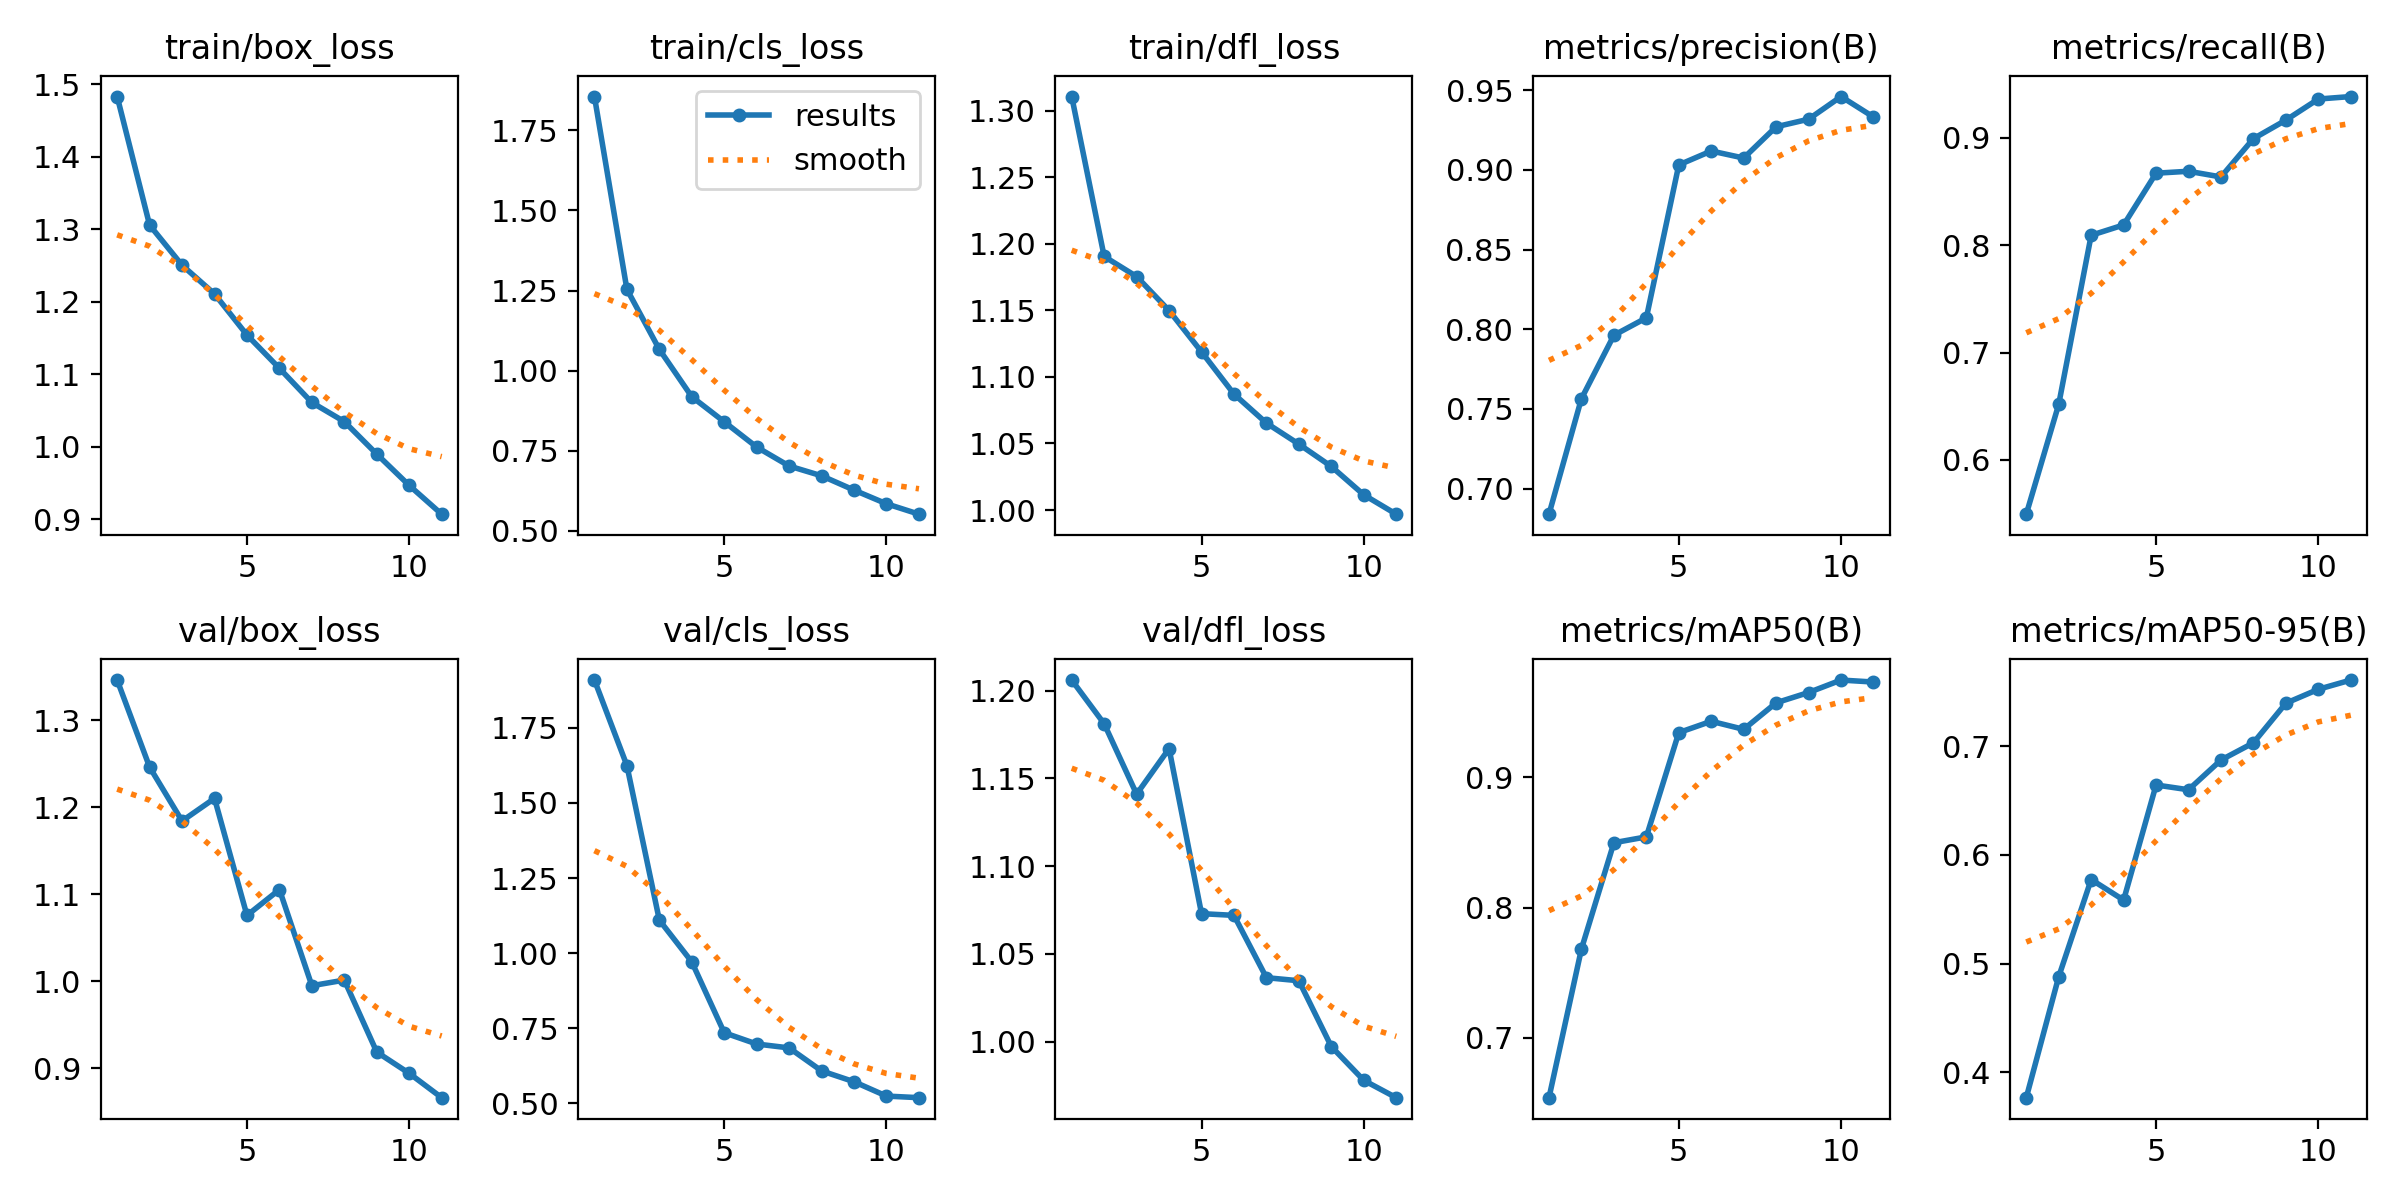

Values plotted in this chart, from the file beside it:
epoch, time, train/box_loss, train/cls_loss, train/dfl_loss, metrics/precision(B), metrics/recall(B), metrics/mAP50(B), metrics/mAP50-95(B), val/box_loss, val/cls_loss, val/dfl_loss, lr/pg0, lr/pg1, lr/pg2
1, 1592, 1.483, 1.856, 1.311, 0.6839, 0.5494, 0.6539, 0.3769, 1.346, 1.909, 1.206, 0.0006603, 0.0006603, 0.0006603
2, 2792, 1.306, 1.254, 1.191, 0.7565, 0.6517, 0.7682, 0.488, 1.246, 1.624, 1.181, 0.001208, 0.001208, 0.001208
3, 3985, 1.25, 1.066, 1.175, 0.7963, 0.8092, 0.8498, 0.5774, 1.184, 1.11, 1.141, 0.001635, 0.001635, 0.001635
4, 5173, 1.211, 0.9181, 1.15, 0.8072, 0.8188, 0.8543, 0.5585, 1.21, 0.9709, 1.167, 0.00146, 0.00146, 0.00146
5, 6372, 1.154, 0.8398, 1.119, 0.9032, 0.867, 0.9345, 0.6642, 1.076, 0.7351, 1.073, 0.00128, 0.00128, 0.00128
6, 8295, 1.108, 0.7609, 1.087, 0.9119, 0.8688, 0.9432, 0.6598, 1.105, 0.6976, 1.072, 0.0011, 0.0011, 0.0011
7, 10383, 1.061, 0.7017, 1.065, 0.9075, 0.8635, 0.937, 0.6872, 0.995, 0.6846, 1.036, 0.00092, 0.00092, 0.00092
8, 12507, 1.035, 0.6711, 1.05, 0.9271, 0.8992, 0.9574, 0.703, 1.001, 0.6081, 1.035, 0.00074, 0.00074, 0.00074
9, 14634, 0.9898, 0.6264, 1.033, 0.9319, 0.9165, 0.9653, 0.7394, 0.9188, 0.5721, 0.9972, 0.00056, 0.00056, 0.00056
10, 16136, 0.9466, 0.5837, 1.011, 0.9461, 0.9361, 0.9748, 0.7522, 0.8943, 0.5243, 0.9779, 0.00038, 0.00038, 0.00038
11, 17347, 0.9069, 0.5512, 0.9969, 0.9332, 0.9384, 0.9733, 0.7607, 0.8663, 0.5191, 0.968, 0.0002, 0.0002, 0.0002
